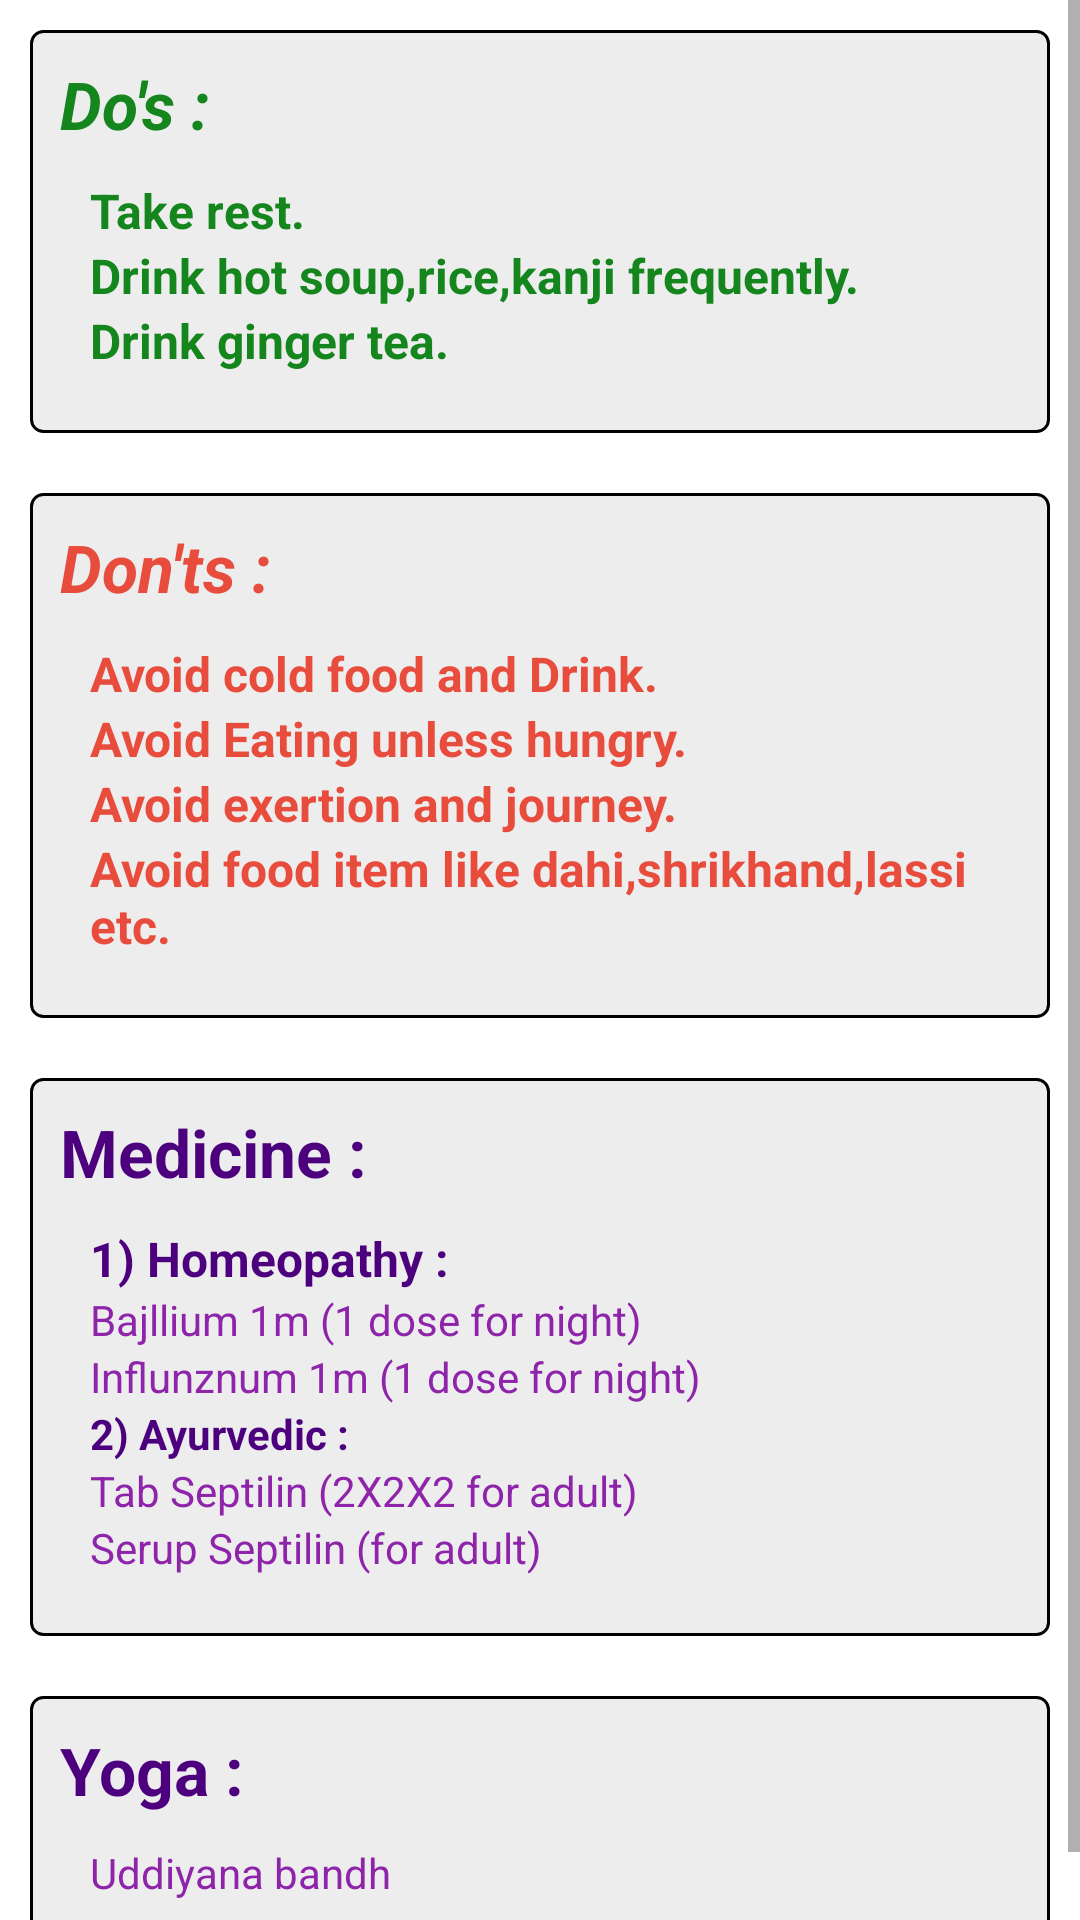

Android layout source for this screen:
<!-- AndroidManifest.xml: application theme AppTheme -->
<!-- res/layout/fragment_recurring.xml -->
<?xml version="1.0" encoding="utf-8"?>
<LinearLayout
    xmlns:android="http://schemas.android.com/apk/res/android" android:layout_width="match_parent"
    android:layout_height="match_parent"
    android:background="@color/white"
    android:orientation="vertical">


    <ScrollView
        android:layout_width="match_parent"
        android:layout_height="match_parent">

        <LinearLayout
            android:layout_width="match_parent"
            android:layout_height="wrap_content"
            android:orientation="vertical">

            <LinearLayout
                android:layout_width="match_parent"
                android:layout_height="wrap_content"
                android:orientation="vertical"
                android:padding="10dp"
                android:layout_margin="10dp"
                android:background="@drawable/drawable_gray">
                <TextView
                    android:layout_width="match_parent"
                    android:layout_height="wrap_content"
                    android:text="@string/do_s"
                    android:textStyle="bold|italic"
                    android:textColor="@color/green"
                    android:textSize="22dp"/>
                <LinearLayout
                    android:layout_width="match_parent"
                    android:layout_height="wrap_content"
                    android:orientation="vertical"
                    android:padding="10dp">
                    <TextView
                        android:layout_width="match_parent"
                        android:layout_height="wrap_content"
                        android:text="@string/take_rest"
                        android:textSize="16dp"
                        android:textColor="@color/green"
                        android:textStyle="bold"/>
                    <TextView
                        android:layout_width="match_parent"
                        android:layout_height="wrap_content"
                        android:text="@string/drink_hot_liquid_frequently"
                        android:textSize="16dp"
                        android:textStyle="bold"
                        android:textColor="@color/green"/>
                    <TextView
                        android:layout_width="match_parent"
                        android:layout_height="wrap_content"
                        android:text="@string/drink_ginger_tea"
                        android:textSize="16dp"
                        android:textStyle="bold"
                        android:textColor="@color/green"/>
                </LinearLayout>
            </LinearLayout>

            <LinearLayout
                android:layout_width="match_parent"
                android:layout_height="wrap_content"
                android:orientation="vertical"
                android:layout_margin="10dp"
                android:background="@drawable/drawable_gray"
                android:padding="10dp">
                <TextView
                    android:layout_width="match_parent"
                    android:layout_height="wrap_content"
                    android:text="@string/don_ts"
                    android:textStyle="bold|italic"
                    android:textColor="@color/red"
                    android:textSize="22dp"/>
                <LinearLayout
                    android:layout_width="match_parent"
                    android:layout_height="wrap_content"
                    android:orientation="vertical"
                    android:padding="10dp">
                    <TextView
                        android:layout_width="match_parent"
                        android:layout_height="wrap_content"
                        android:text="@string/avoid_cold_food_and_drink"
                        android:textSize="16dp"
                        android:textColor="@color/red"
                        android:textStyle="bold"/>
                    <TextView
                        android:layout_width="match_parent"
                        android:layout_height="wrap_content"
                        android:text="@string/avoid_existing_unless_hungry"
                        android:textSize="16dp"
                        android:textStyle="bold"
                        android:textColor="@color/red"/>
                    <TextView
                        android:layout_width="match_parent"
                        android:layout_height="wrap_content"
                        android:text="@string/avoid_exention_and_journey"
                        android:textSize="16dp"
                        android:textStyle="bold"
                        android:textColor="@color/red"/>

                    <TextView
                        android:layout_width="match_parent"
                        android:layout_height="wrap_content"
                        android:text="@string/avoid_food_item_like_dalda_shrikhand_etc"
                        android:textSize="16dp"
                        android:textStyle="bold"
                        android:textColor="@color/red"/>

                    
                        
                        
                        
                        
                        
                        
                </LinearLayout>
            </LinearLayout>

            <LinearLayout
                android:layout_width="match_parent"
                android:layout_height="wrap_content"
                android:orientation="vertical"
                android:layout_margin="10dp"
                android:background="@drawable/drawable_gray"
                android:padding="10dp">
                <TextView
                    android:layout_width="match_parent"
                    android:layout_height="wrap_content"
                    android:text="@string/medicine"
                    android:textColor="@color/dark_purple"
                    android:textStyle="bold"
                    android:textSize="22dp"/>

                <LinearLayout
                    android:layout_width="match_parent"
                    android:layout_height="wrap_content"
                    android:orientation="vertical"
                    android:padding="10dp">

                    <TextView
                        android:layout_width="match_parent"
                        android:layout_height="wrap_content"
                        android:text="@string/_1_homeopathy"
                        android:textSize="16dp"
                        android:textColor="@color/dark_purple"
                        android:textStyle="bold"/>
                    <TextView
                        android:layout_width="match_parent"
                        android:layout_height="wrap_content"
                        android:text="Bajllium 1m (1 dose for night)"
                        android:textColor="@color/purple"/>

                    <TextView
                        android:layout_width="match_parent"
                        android:layout_height="wrap_content"
                        android:text="Influnznum 1m (1 dose for night)"
                        android:textColor="@color/purple"/>

                    <TextView
                        android:layout_width="match_parent"
                        android:layout_height="wrap_content"
                        android:text="@string/_2_ayurvedic"
                        android:textColor="@color/dark_purple"
                        android:textStyle="bold"/>

                    <TextView
                        android:layout_width="match_parent"
                        android:layout_height="wrap_content"
                        android:textColor="@color/purple"
                        android:text="Tab Septilin (2X2X2 for adult)"/>

                    <TextView
                        android:layout_width="match_parent"
                        android:layout_height="wrap_content"
                        android:textColor="@color/purple"
                        android:text="Serup Septilin (for adult)"/>


                </LinearLayout>

            </LinearLayout>

            <LinearLayout
                android:layout_width="match_parent"
                android:layout_height="wrap_content"
                android:orientation="vertical"
                android:layout_margin="10dp"
                android:background="@drawable/drawable_gray"
                android:padding="10dp">
                <TextView
                    android:layout_width="match_parent"
                    android:layout_height="wrap_content"
                    android:text="@string/yoga"
                    android:textColor="@color/dark_purple"
                    android:textStyle="bold"
                    android:textSize="22dp"/>

                <LinearLayout
                    android:layout_width="match_parent"
                    android:layout_height="wrap_content"
                    android:orientation="vertical"
                    android:padding="10dp">

                    <TextView
                        android:layout_width="match_parent"
                        android:layout_height="wrap_content"
                        android:text="@string/uddiyana_bandh"
                        android:textColor="@color/purple"
                        />
                    <TextView
                        android:layout_width="match_parent"
                        android:layout_height="wrap_content"
                        android:text="@string/ujjayi_pranayam"
                        android:textColor="@color/purple"
                        android:visibility="gone"/>

                </LinearLayout>

            </LinearLayout>


        </LinearLayout>

    </ScrollView>




</LinearLayout>
<!-- resources referenced by this layout -->
<resources>
  <color name="dark_purple">#4d007d</color>
  <color name="green">#15851D</color>
  <color name="purple">#8e24aa</color>
  <color name="red">#E74C3C</color>
  <color name="white">#ffffff</color>
  <!-- drawable drawable_gray (drawable) -->
  <?xml version="1.0" encoding="utf-8"?>
  <shape xmlns:android="http://schemas.android.com/apk/res/android">
  
      <corners android:radius="4dp"></corners>
  
      <solid android:color="@color/lightgray"></solid>
      <stroke android:width="1dp"></stroke>
  </shape>
  <string name="_1_homeopathy">1) Homeopathy :</string>
  <string name="_2_ayurvedic">2) Ayurvedic : </string>
  <string name="avoid_cold_food_and_drink">Avoid cold food and Drink.</string>
  <string name="avoid_exention_and_journey">Avoid exertion and journey.</string>
  <string name="avoid_existing_unless_hungry">Avoid Eating unless hungry.</string>
  <string name="avoid_food_item_like_dalda_shrikhand_etc">Avoid food item like dahi,shrikhand,lassi etc.</string>
  <string name="do_s">Do\'s :</string>
  <string name="don_ts">Don\'ts :</string>
  <string name="drink_ginger_tea">Drink ginger tea.</string>
  <string name="drink_hot_liquid_frequently">Drink hot soup,rice,kanji frequently.</string>
  <string name="medicine">Medicine :</string>
  <string name="take_rest">Take rest.</string>
  <string name="uddiyana_bandh">Uddiyana bandh</string>
  <string name="ujjayi_pranayam">ujjayi pranayam</string>
  <string name="yoga">Yoga :</string>
  <style name="AppTheme" parent="Theme.AppCompat.Light.DarkActionBar">
          
          <item name="colorPrimary">@color/colorPrimary</item>
          <item name="colorPrimaryDark">@color/colorPrimaryDark</item>
          <item name="colorAccent">@color/colorAccent</item>
      </style>
  <color name="lightgray">#66D3D3D3</color>
  <color name="colorPrimary">#008577</color>
  <color name="colorPrimaryDark">#00574B</color>
  <color name="colorAccent">#D81B60</color>
</resources>
